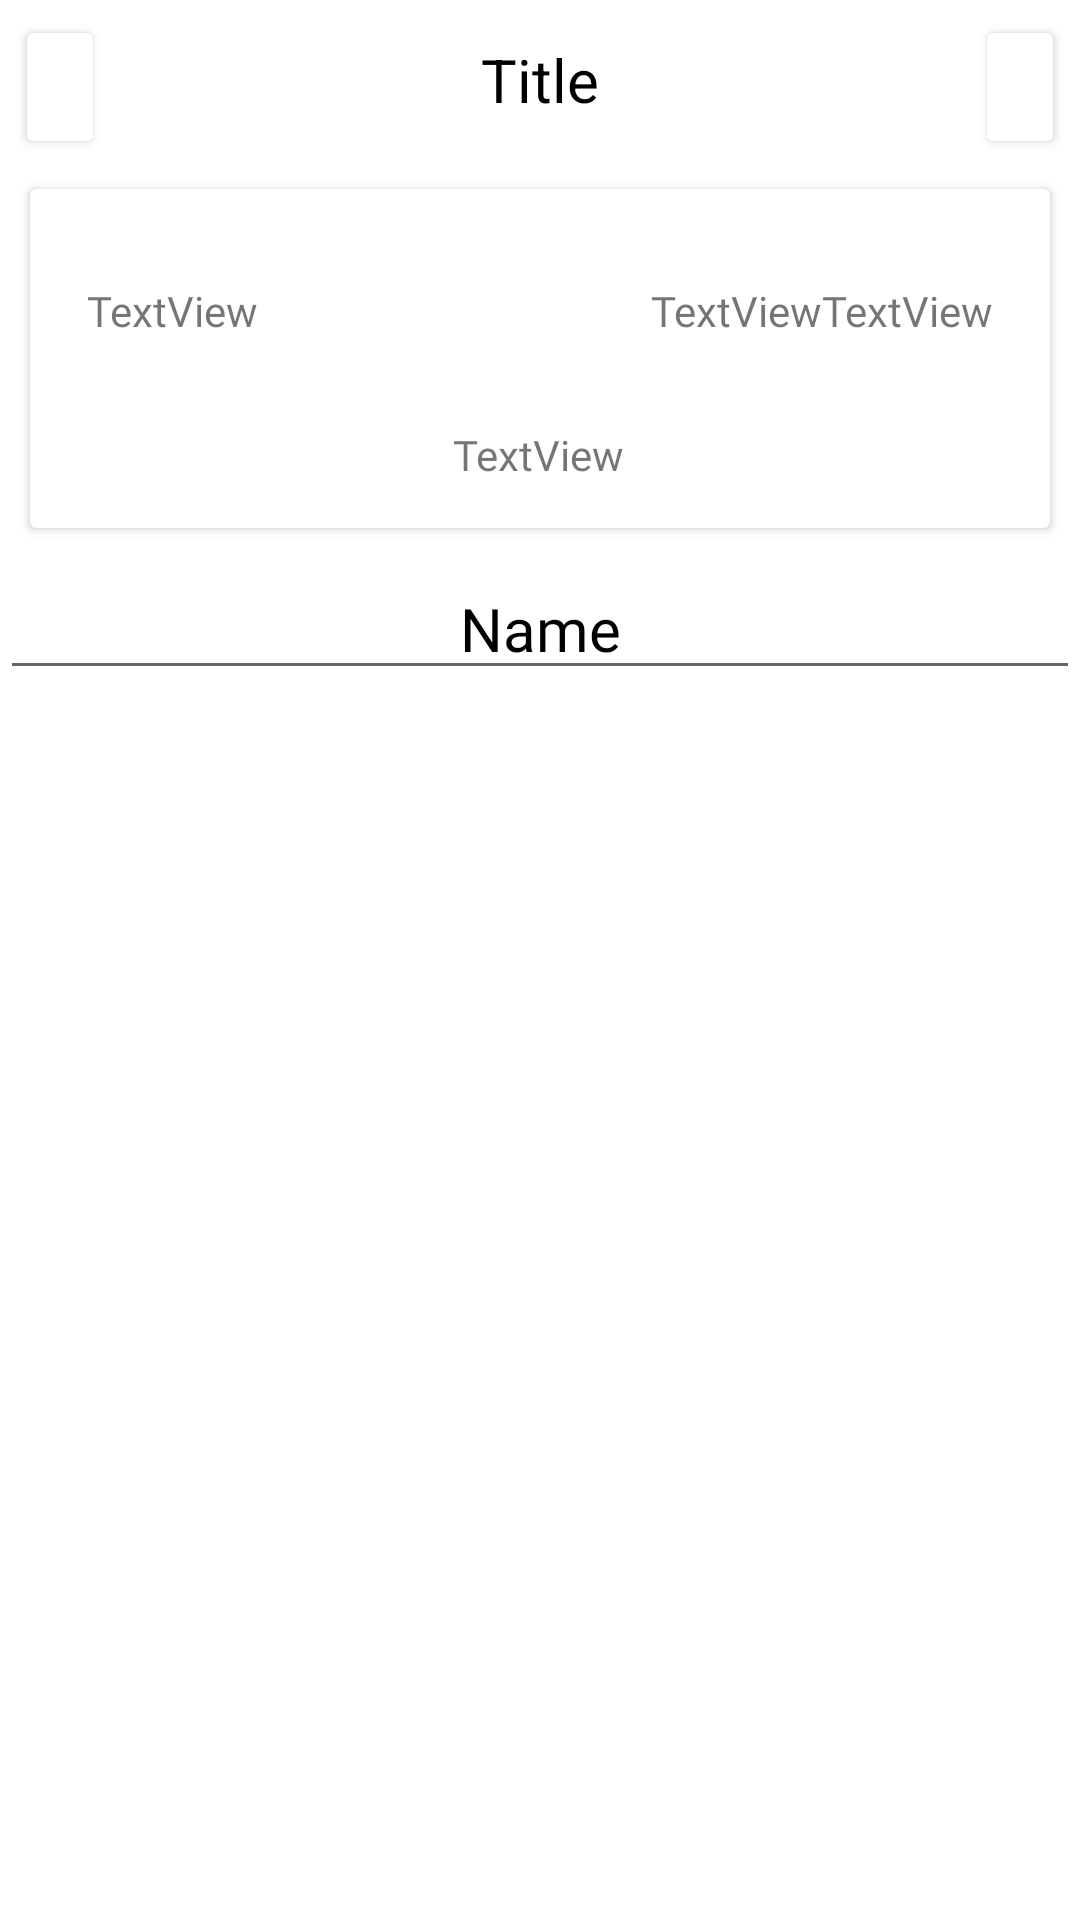

This screen was rendered from an Android layout file. Write that file and the resources it references.
<!-- AndroidManifest.xml: application theme Theme.LearnQuran -->
<!-- res/layout/fragment_notes_details.xml -->
<?xml version="1.0" encoding="utf-8"?>
<FrameLayout xmlns:android="http://schemas.android.com/apk/res/android"
    xmlns:app="http://schemas.android.com/apk/res-auto"
    xmlns:tools="http://schemas.android.com/tools"
    android:layout_width="match_parent"
    android:layout_height="match_parent"
    tools:context=".QuranFragments.NotesDetailsFragment">

    <androidx.constraintlayout.widget.ConstraintLayout
        android:layout_width="match_parent"
        android:layout_height="match_parent">

        <LinearLayout
            android:id="@+id/linearLayout1"
            android:layout_width="match_parent"
            android:layout_height="0dp"
            android:orientation="horizontal"
            app:layout_constraintEnd_toEndOf="parent"
            app:layout_constraintStart_toStartOf="parent"
            app:layout_constraintTop_toTopOf="parent">

            <Button
                android:id="@+id/BackBtn"
                android:layout_width="30dp"
                android:layout_height="wrap_content"
                android:layout_marginLeft="5dp"
                android:layout_marginTop="5dp"
                android:layout_weight="0"
                android:backgroundTint="#FFFFFF"
                android:drawableLeft="@drawable/back"
                android:padding="5dp" />

            <TextView
                android:id="@+id/NotesTitleNameTextView"
                android:layout_width="wrap_content"
                android:layout_height="wrap_content"
                android:layout_marginTop="5dp"
                android:layout_weight="1"
                android:gravity="center"
                android:text="Title"
                android:textColor="@color/black"
                android:textSize="20sp" />

            <Button
                android:id="@+id/SaveBtn"
                android:layout_width="30dp"
                android:layout_height="wrap_content"
                android:layout_marginTop="5dp"
                android:layout_marginRight="5dp"
                android:layout_weight="0"
                android:backgroundTint="#FFFFFF"
                android:drawableLeft="@drawable/save"
                android:padding="5dp" />
        </LinearLayout>

        <LinearLayout
            android:id="@+id/LinearLayout2"
            android:layout_width="match_parent"
            android:layout_height="0dp"
            android:orientation="vertical"
            app:layout_constraintBottom_toBottomOf="parent"
            app:layout_constraintEnd_toEndOf="parent"
            app:layout_constraintStart_toStartOf="parent"
            app:layout_constraintTop_toBottomOf="@+id/linearLayout1">

            <androidx.cardview.widget.CardView
                android:layout_width="match_parent"
                android:layout_height="wrap_content"
                android:layout_margin="10dp">

                <androidx.constraintlayout.widget.ConstraintLayout
                    android:layout_width="match_parent"
                    android:layout_height="wrap_content"
                    android:layout_margin="15dp">

                    <TextView
                        android:id="@+id/VerseIDsTextView"
                        android:layout_width="wrap_content"
                        android:layout_height="wrap_content"
                        android:layout_marginTop="16dp"
                        android:layout_marginEnd="4dp"
                        android:fontFamily="@font/arabic_font"
                        android:text="TextView"
                        app:layout_constraintEnd_toEndOf="parent"
                        app:layout_constraintTop_toTopOf="parent" />

                    <TextView
                        android:id="@+id/SurahIDsTextView"
                        android:layout_width="wrap_content"
                        android:layout_height="wrap_content"
                        android:layout_marginTop="16dp"
                        android:fontFamily="@font/arabic_font"
                        android:text="TextView"
                        app:layout_constraintEnd_toStartOf="@+id/VerseIDsTextView"
                        app:layout_constraintTop_toTopOf="parent" />

                    <TextView
                        android:id="@+id/AyahArabicTextViewForNotes"
                        android:layout_width="wrap_content"
                        android:layout_height="wrap_content"
                        android:layout_marginTop="64dp"
                        android:fontFamily="@font/arabic_font"
                        android:gravity="center"
                        android:text="TextView"
                        app:layout_constraintBottom_toBottomOf="parent"
                        app:layout_constraintEnd_toEndOf="parent"
                        app:layout_constraintHorizontal_bias="0.498"
                        app:layout_constraintStart_toStartOf="parent"
                        app:layout_constraintTop_toTopOf="parent" />

                    <TextView
                        android:id="@+id/SurahNameTextViewForNotes"
                        android:layout_width="wrap_content"
                        android:layout_height="wrap_content"
                        android:layout_marginStart="4dp"
                        android:layout_marginTop="16dp"
                        android:fontFamily="@font/arabic_font"
                        android:text="TextView"
                        app:layout_constraintStart_toStartOf="parent"
                        app:layout_constraintTop_toTopOf="parent" />
                </androidx.constraintlayout.widget.ConstraintLayout>
            </androidx.cardview.widget.CardView>

            <EditText
                android:id="@+id/EnglishNotesTextEditText"
                android:layout_width="match_parent"
                android:layout_height="wrap_content"
                android:ems="10"
                android:fontFamily="@font/arabic_font"
                android:gravity="center"
                android:hint="Your Note"
                android:inputType="textPersonName"
                android:text="Name"
                android:textColor="@color/black"
                android:textSize="20sp" />

        </LinearLayout>
    </androidx.constraintlayout.widget.ConstraintLayout>

</FrameLayout>
<!-- resources referenced by this layout -->
<resources>
  <color name="black">#FF000000</color>
  <style name="Theme.LearnQuran" parent="Theme.MaterialComponents.DayNight.DarkActionBar">
          
          <item name="colorPrimary">@color/purple_500</item>
          <item name="colorPrimaryVariant">@color/purple_700</item>
          <item name="colorOnPrimary">@color/white</item>
          
          <item name="colorSecondary">@color/teal_200</item>
          <item name="colorSecondaryVariant">@color/teal_700</item>
          <item name="colorOnSecondary">@color/black</item>
          
          <item name="android:statusBarColor" tools:targetApi="l">?attr/colorPrimaryVariant</item>
          
      </style>
  <color name="purple_500">#808080</color>
  <color name="purple_700">#808080</color>
  <color name="white">#FFFFFFFF</color>
  <color name="teal_200">#FF03DAC5</color>
  <color name="teal_700">#FF018786</color>
</resources>
